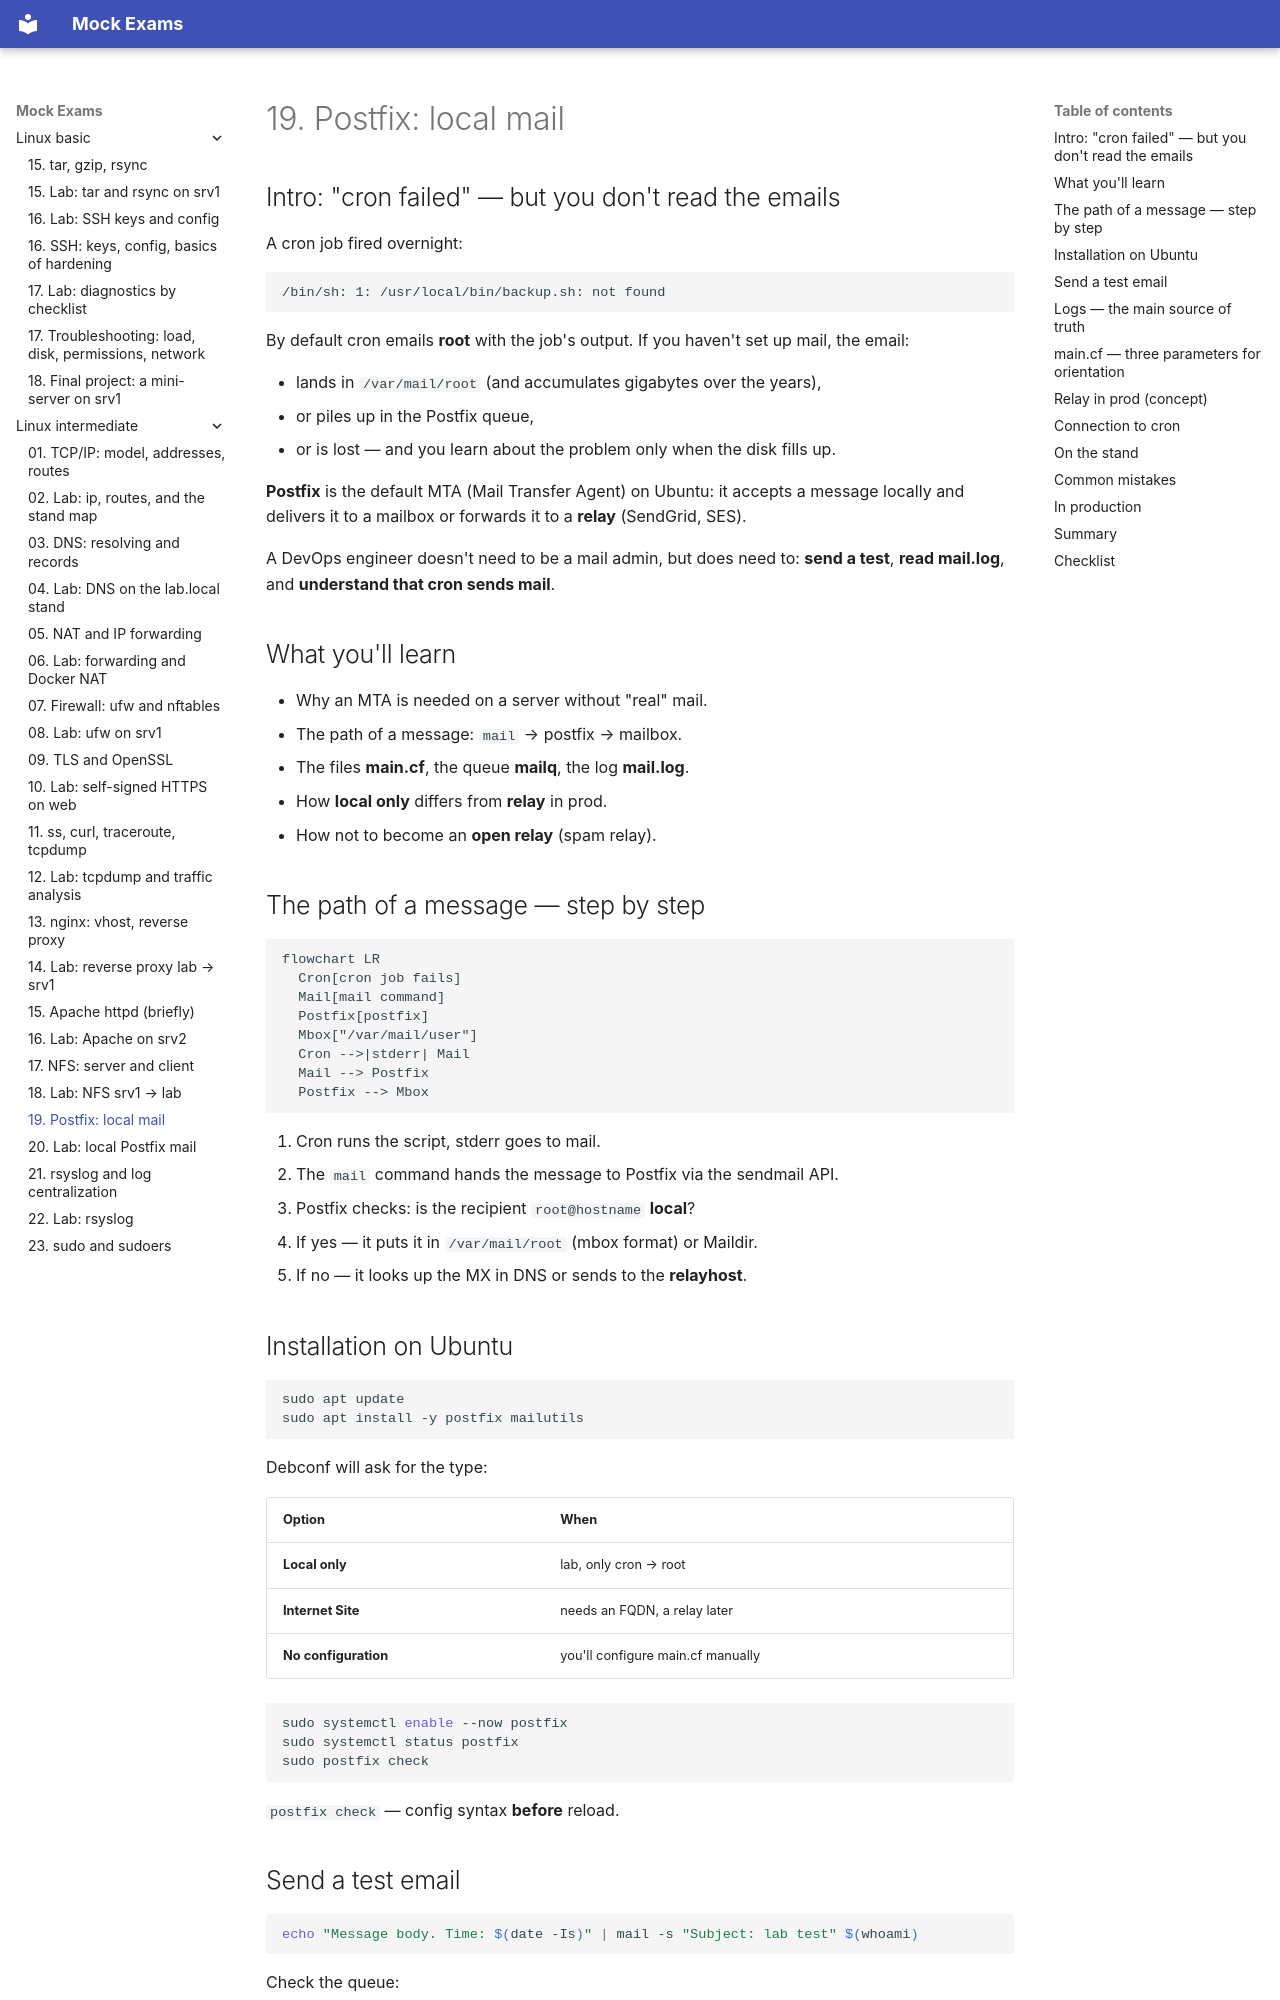

repository: FedorArbuzov/mock-exams · page: linux-intermediate/19-postfix/index.html · generator: mkdocs

# 19. Postfix: local mail

## Intro: "cron failed" — but you don't read the emails

A cron job fired overnight:

```text
/bin/sh: 1: /usr/local/bin/backup.sh: not found
```

By default cron emails **root** with the job's output. If you haven't set up mail, the email:

- lands in `/var/mail/root` (and accumulates gigabytes over the years),
- or piles up in the Postfix queue,
- or is lost — and you learn about the problem only when the disk fills up.

**Postfix** is the default MTA (Mail Transfer Agent) on Ubuntu: it accepts a message locally and delivers it to a mailbox or forwards it to a **relay** (SendGrid, SES).

A DevOps engineer doesn't need to be a mail admin, but does need to: **send a test**, **read mail.log**, and **understand that cron sends mail**.

## What you'll learn

- Why an MTA is needed on a server without "real" mail.
- The path of a message: `mail` → postfix → mailbox.
- The files **main.cf**, the queue **mailq**, the log **mail.log**.
- How **local only** differs from **relay** in prod.
- How not to become an **open relay** (spam relay).

## The path of a message — step by step

```mermaid
flowchart LR
  Cron[cron job fails]
  Mail[mail command]
  Postfix[postfix]
  Mbox["/var/mail/user"]
  Cron -->|stderr| Mail
  Mail --> Postfix
  Postfix --> Mbox
```

1. Cron runs the script, stderr goes to mail.
2. The `mail` command hands the message to Postfix via the sendmail API.
3. Postfix checks: is the recipient `root@hostname` **local**?
4. If yes — it puts it in `/var/mail/root` (mbox format) or Maildir.
5. If no — it looks up the MX in DNS or sends to the **relayhost**.

## Installation on Ubuntu

```bash
sudo apt update
sudo apt install -y postfix mailutils
```

Debconf will ask for the type:

| Option | When |
|---------|--------|
| **Local only** | lab, only cron → root |
| **Internet Site** | needs an FQDN, a relay later |
| **No configuration** | you'll configure main.cf manually |

```bash
sudo systemctl enable --now postfix
sudo systemctl status postfix
sudo postfix check
```

`postfix check` — config syntax **before** reload.
